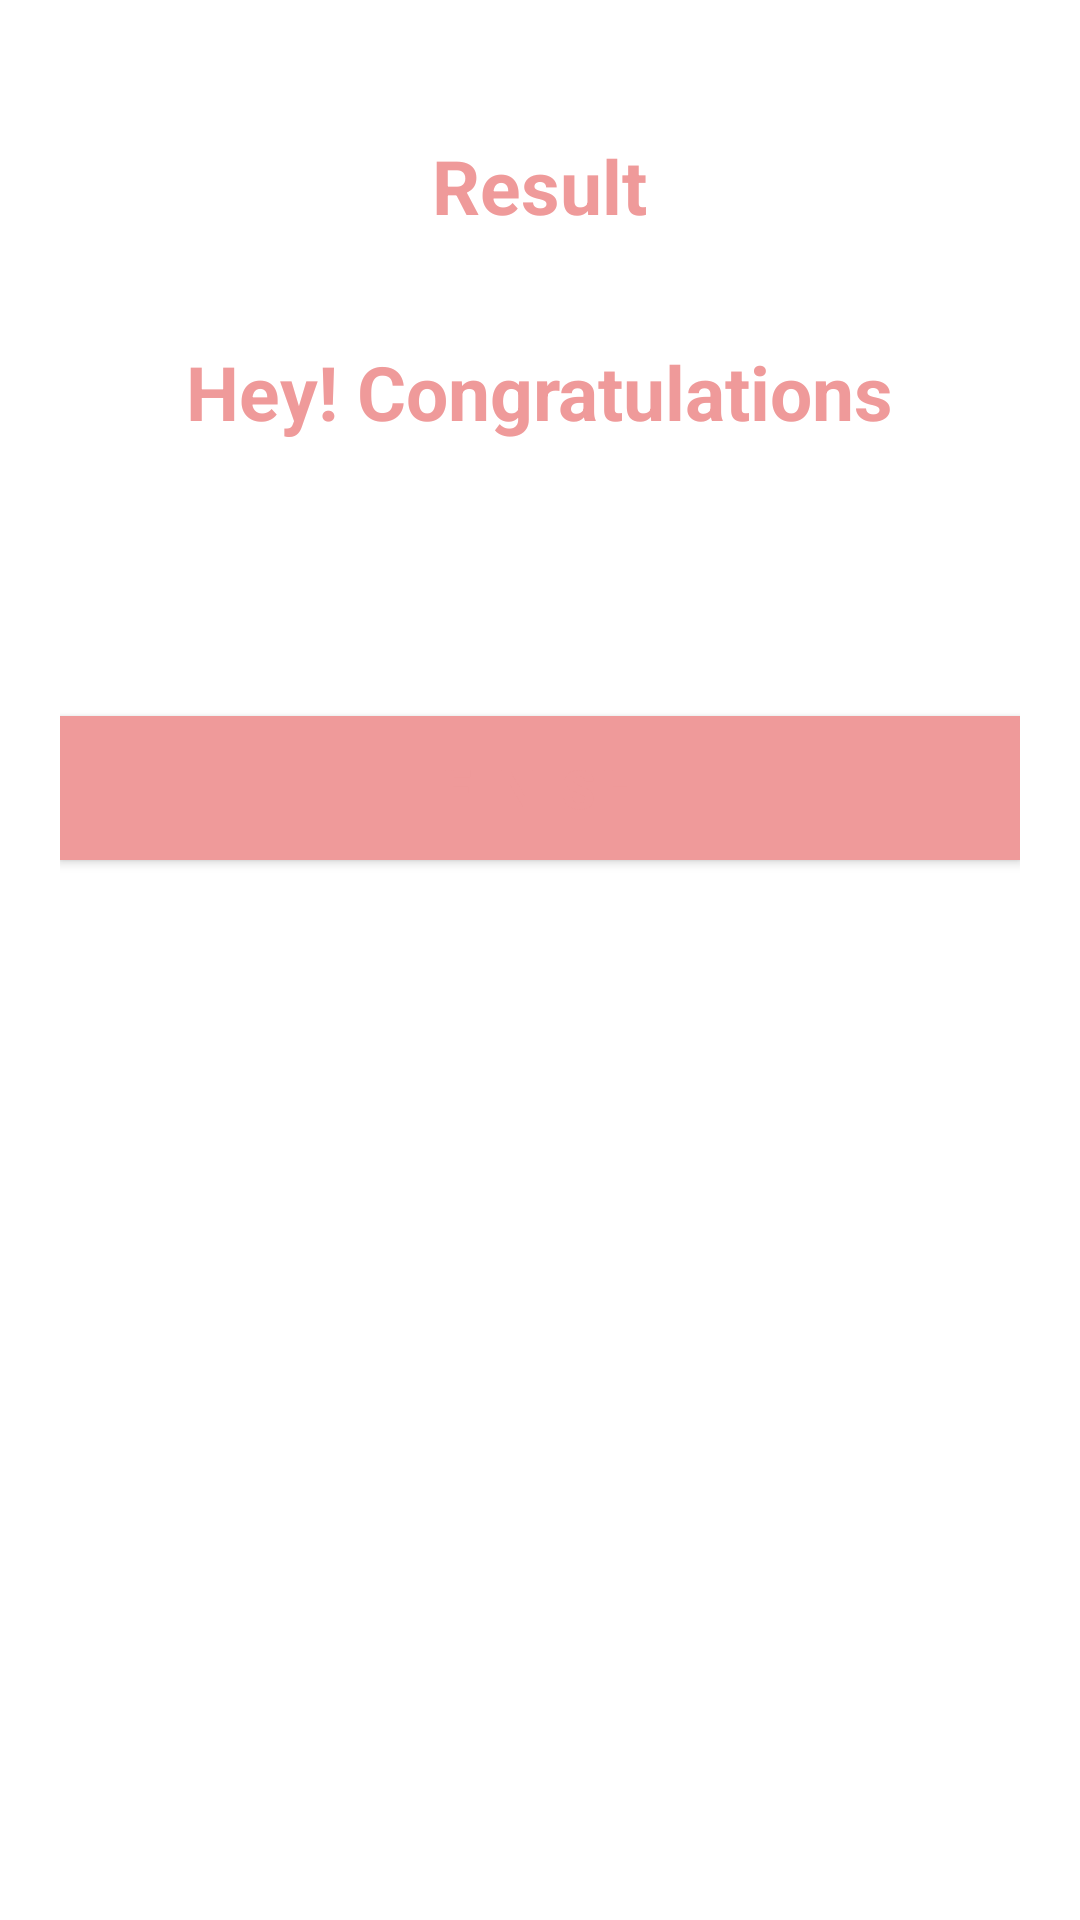

The Android layout XML behind this screen, and the referenced resources:
<!-- AndroidManifest.xml: activity theme NoActionBarTheme -->
<!-- res/layout/activity_result.xml -->
<?xml version="1.0" encoding="utf-8"?>
<LinearLayout xmlns:android="http://schemas.android.com/apk/res/android"
    xmlns:app="http://schemas.android.com/apk/res-auto"
    xmlns:tools="http://schemas.android.com/tools"
    android:layout_width="match_parent"
    android:layout_height="match_parent"
    android:orientation="vertical"
    android:gravity="center_horizontal"
    android:padding="20dp"
    android:background="@color/white"
    tools:context=".MainActivity">

    <TextView
        android:layout_width="wrap_content"
        android:layout_height="wrap_content"
        android:layout_marginTop="25dp"
        android:text="Result"
        android:textColor="@color/colorPrimary"
        android:textSize="25dp"
        android:textStyle="bold"

        />

    <ImageView
        android:layout_width="wrap_content"
        android:layout_height="wrap_content"
        android:src="@drawable/ic_trophy"
        android:contentDescription="image"
        />

    <TextView
        android:layout_width="wrap_content"
        android:layout_height="wrap_content"
        />

    <TextView
        android:layout_width="wrap_content"
        android:layout_height="wrap_content"
        android:layout_marginTop="16dp"
        android:text="Hey! Congratulations"
        android:textColor="@color/colorPrimary"
        android:textSize="25dp"
        android:textStyle="bold"
        />

    <TextView
        android:id="@+id/tv_name"
        android:layout_width="wrap_content"
        android:layout_height="wrap_content"
        android:layout_marginTop="25dp"
        android:textColor="@color/colorAccent"
        android:textStyle="bold"
        android:textSize="22dp"
        tools:text="Username"
        />

    <TextView
        android:id="@+id/tv_score"
        android:layout_width="wrap_content"
        android:layout_height="wrap_content"
        android:layout_marginTop="10dp"
        android:textColor="@color/colorAccent"
        android:textStyle="bold"
        android:textSize="20sp"
        tools:text="Your score is 9/10"
        />

    <Button

        android:id="@+id/btn_finish"
        android:layout_width="match_parent"
        android:layout_height="wrap_content"
        android:background="@color/white"
        android:textColor="@color/colorPrimary"
        android:textSize="18sp"
        android:textStyle="bold"
        android:text="FINISH"
        />

</LinearLayout>
<!-- resources referenced by this layout -->
<resources>
  <color name="colorAccent">#C62828</color>
  <color name="colorPrimary">#EF9A9A</color>
  <color name="white">#FFFFFFFF</color>
  <style name="NoActionBarTheme" parent="Theme.MaterialComponents.Light.NoActionBar">
          <item name="colorPrimary">@color/colorPrimary</item>
          <item name="colorPrimaryDark">@color/colorPrimaryDark</item>
          <item name="colorAccent">@color/colorAccent</item>
      </style>
  <color name="colorPrimaryDark">#F44336</color>
</resources>
